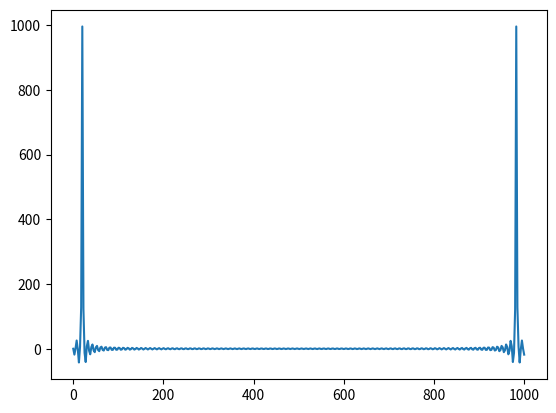
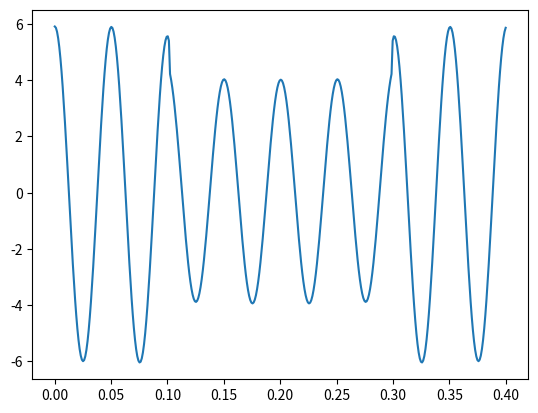
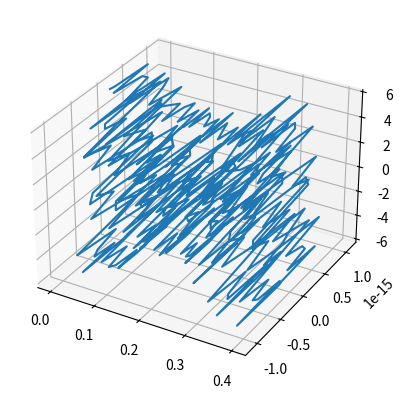

These figures' Python source, in order:

import numpy as np
import matplotlib.pyplot as plt
from mpl_toolkits.mplot3d import Axes3D
import scipy.fftpack
from scipy.fftpack import fft
from scipy.fftpack import ifft

def rect_(x):
    for i in x:
        if(i<-0.5):
            yield 0
        elif(i < 0.5):
            yield 1
        else:
            yield 0

def mirr(y):
    o=[y[0]];
    for i in range(1,len(y)):
        o.append(y[i]+y[len(y)-i])
    return o


def rect(x):
    return list(rect_(x))

# Number of samplepoints
N = 400 #4 seconds sample
# sample spacing
T = 1.0 / 1000.0 # 1 kSPS
# sample Rate
S = 1.0/T

#lets try OFDM modulation
#Because the smapling rate is F, we get bandwidth S/2. the signal cannot changed to faster than S/2
# typically, 1 symbol may include 1,2,4...bits, while the symbol rate should < S/2
# Recap: we now have channel this channel have bandwidth S/2.
# Typically, we can define any symbol rate <S/2. such as S/10.
# But in OFDM, we dived this channel into many Subcarriers. here we define 10 subcribers
SB = 10;
# so each subchannel has bandwith S/20, here we get 50 Hz.
# Thus, typically, each subchannel can only has a symbol rate <S/20 50 Hz
# LET suppose employ AM modulation with M=4 (0,1,2,3 two bits / symbol) in each subchannels
# Let's suppose we want send a 2 in C0 and zero in other subchannels
# | C0 | C1 | C2 | C3 | C4 | C5 | C6 | C7 | C8 | C9 |
# | 2  | 0  | 0  | 0  | 0  | 0  | 0  | 0  | 0  | 0  |

# to send such a date, we need fourier reverse transform calcuate the waveform in domain by np.sinc function

# before send data, we need to define AM symbol rate (typically < subchannel Bandwidth).
SymbolRate = S / 2 / SB / 5; #10Hz. just for easy demo, we can defind the symbol rate upto 50

# let's think about the C0
# we the fourier tansfom rect(t) => sinc(v), to send data lets contruct waveform for time domain.
# for fourier tansform, f(at) => 1/abs(a)*g(v/a).
# because of the SymbolRate. we can get a hihg volate may last for minium 1/10 second.
# thus function of the singnal for one symbole is: rect(10t)
# thus the fourier transform shouuld be.   1/10*sinc(t/10)

# for other subchannel C1,C2,C3 ... we can easily get ransform:
# |  C0            |        C1          |        C2          |        C3          | ...|
# | 1/10*sinc(v/10)| 1/10*sinc(v/10-1), | 1/10*sinc(v/10-2), | 1/10*sinc(v/10-3), | ...|

# luckly sinc(v) is Orthogonal for every 1.0 period.
# 正交就是两函数内积为零。从之前学的量子论来说，如果一堆函数的集合中，任何一个函数除了和他的共轭函数内机不为零。。。关系，而且这个函数可以叠加成其他任何函数，这个函数集合就是个完整的态空间。
# 如cos(wt),只有w相同的两个函数积分才有值，如果不同均为零，这样就造就了t <-> w （即时域与频域的可逆转换，也就是fourier转换）。这里因为态函数是连续的，所以图形也能连续转换，这样的（cos）函数十分难得，沟通了频域与时域的可逆桥梁
# 在这里，我们不需要连续的正交。只需要C0,C1,C2 ... C9 里的sinc函数正交。就能把这些sinc函数叠加后的曲线唯一得再拆解（还原）成基本sinc的形式，切每个sinc的系数（coefficient）唯一。这样就能用sinc域的coefficient来标记一个合成波，从而传输数据。OFDM的核心。
# thus we can Add 10 sinc waveform togther and then disassemble them to get the weight of each sinc function.
# 所以，对于正交的这10个sinc波形，我们可以把这10 这样的不同幅值的sinc波形叠加起来得到一个波形，然后还能唯一还原出这10个sinc波形。
# 这样我们就能用不同sinc函数幅值来传输信息，即AM：调制sinc的的幅值。





x = np.linspace(0.0, N*T, N)

xf = np.linspace(0.0,S,N)
yf = mirr(np.sinc(xf-20)*S)

y=ifft(yf);

#frequence domain
fig2d=plt.figure()
ax2 = fig2d.add_subplot(111);
ax2.plot(xf,yf);
fig2d.show();

#time domian just real part
fig2df=plt.figure()
ax2f = fig2df.add_subplot(111);
ax2f.plot(x,y);
fig2df.show();

#time domain display real and imag part
fig3df=plt.figure()
ax3f = fig3df.add_subplot(111,projection="3d");
ax3f.plot(x,np.imag(y),np.real(y));
fig3df.show();
